pico-8 play session: mixed d-pad (fixed 12-tick cycle), after a click and taps of 🅾, ❎, 🅾+❎, 🅾 in the second before t = 0

[t = 1 s] mixed d-pad (1.2s cycle ×~1): → ← ↑ ↓ + 🅾/❎ taps, ~1s
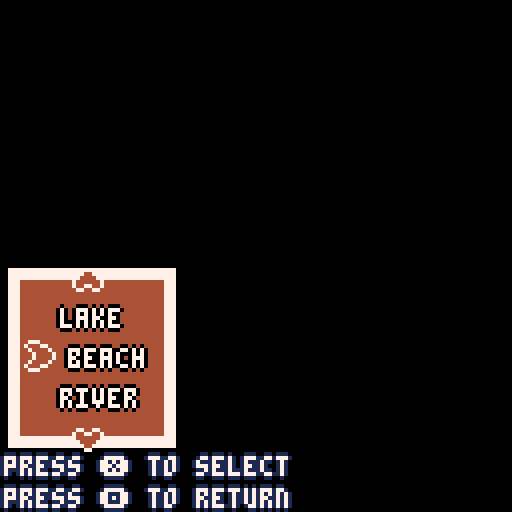
[t = 6 s] mixed d-pad (1.2s cycle ×~5): → ← ↑ ↓ + 🅾/❎ taps, ~6s
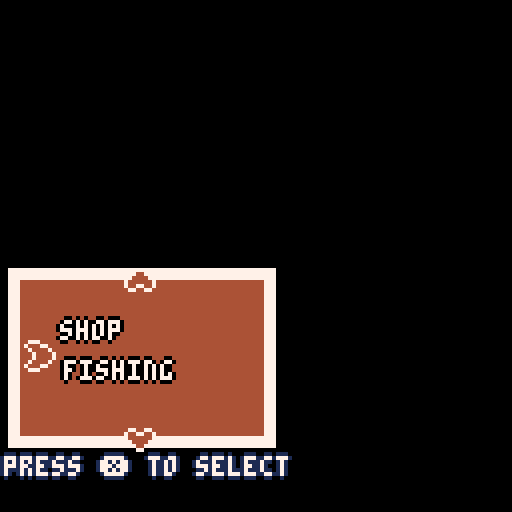
[t = 8 s] mixed d-pad (1.2s cycle ×~6): → ← ↑ ↓ + 🅾/❎ taps, ~8s
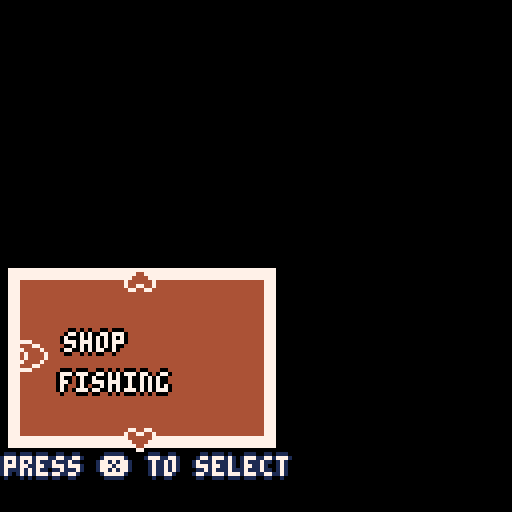

pico-8 cartridge
version 39
__lua__
-- catfishing
-- authors in credits
function get_active_menu()for e in all(menus)do
if(e.enable)return e
end end function get_menu(n)for e in all(menus)do
if(e.name==n)return e
end end function swap_menu_context(e)get_active_menu().enable=false
if(e==nil)return
get_menu(e).enable=true end function longest_menu_str(n)local e=0for t in all(n)do e=max(e,#t.text)end return e end function load_area(e)get_active_menu().enable=false loaded_area=e if e>0then FishingArea.reset(global_data_table.areas[loaded_area])if e==1then reload(0,0,8192)else load_stored_gfx(map_table[loaded_area-1])end elseif e==0then load_stored_gfx(shop_sprite_sheet)else reload(0,0,8192)end end function load_area_state(n,e)
if(e<1)reload(0,0,8192)
if e==-3then reset()else swap_menu_context(n)
if(loaded_area>0)FishingArea.reset(global_data_table.areas[loaded_area])
loaded_area=e end end function parse_menu_content(n)if type(n)=="string"then return _ENV[n]()else local t={}for e in all(n)do add(t,{text=e.text,color=e.color or{7,0},callback=_ENV[e.callback],args=e.args})end return t end end function sell_all_fish()
if(#fish_inventory>0)sfx(6)
for e in all(fish_inventory)do local n,t,i=unpack(e)cash+=flr((n*global_data_table.sell_weights.per_weight_unit+t*global_data_table.sell_weights.per_size_unit)*i)del(fish_inventory,e)end end function switch_rods_menu()local e={}for t,n in pairs(rod_inventory)do add(e,{text=n.name.." (p "..n.power..")",color={7,0},callback=select_rod,args={t}})end return e end function display_rod_selection_icon(e)local n=BorderRect:new(Vec:new(4,44),Vec:new(18,18),7,current_rod==rod_inventory[e]and 15or 0,2)BorderRect.draw(n)spr(rod_inventory[e].spriteID,7,46,2,2)end function select_rod(e)current_rod=rod_inventory[e]end function enable_rod_shop()show_rod_shop=true end function save_and_quit()save()load_area_state("title",-3)end function save()local e=24064e=save_byte2(e,cash)e=save_byte(e,encode_rod_inventory())for n,t in pairs(rod_inventory)do if t.name==current_rod.name then e=save_byte(e,n)break end end local t=Inventory.get_data(fishpedia)e=save_byte(e,#t)for n in all(t)do e=save_byte(e,n.id)e=save_byte2(e,round_to(n.data.weight*100))e=save_byte2(e,round_to(n.data.size*100))end end function load()local e=24064local t,n=0,{}t=%e e+=2n=decode_rod_inventory(@e)e+=1local t=@e e+=1local i=@e e+=1for n=1,i do local n=@e e+=1local t=%e e+=2local i=%e e+=2local e=Inventory.get_entry(fishpedia,n)e.data={description=e.data.description,weight=t/100,size=i/100,units=e.data.units,rarity=e.data.rarity}e.is_hidden=false end for e in all(n)do add(rod_inventory,e)end select_rod(t)Menu.update_content(get_menu"switch_rods",switch_rods_menu())load_area_state("main",-1)end global_data_str="palettes={transparent_color_id=0,menu={4,7,7,3}},credit_offsets={30,45,70,95,120,145,170,195,220,250,270,295,315},menu_data={{name=title,position={34,70},content={{text=new game,callback=load_area_state,args={main,-1}},{text=load game,callback=load},{text=credits,callback=load_area,args={-4}}}},{name=main,position={5,70},content={{text=shop,callback=load_area,args={0}},{text=fishing,callback=swap_menu_context,args={location}},{text=fishapedia,callback=load_area,args={-2}},{text=save menu,callback=swap_menu_context,args={saving menu}}}},{name=location,prev=main,position={5,70},content={{text=beach,callback=load_area,args={1}},{text=river,callback=load_area,args={2}},{text=lake,callback=load_area,args={3}}}},{name=saving menu,prev=main,position={5,70},content={{text=save,callback=save},{text=save and quit,callback=save_and_quit},{text=quit without saving,callback=load_area_state,args={title,-3}}}},{name=switch_rods,prev=fishing,position={5,70},content=switch_rods_menu,hint=display_rod_selection_icon},{name=shop,position={5,70},content={{text=sell all fish,callback=sell_all_fish},{text=buy rods,callback=enable_rod_shop}}},{name=fishing,position={5,70},content={{text=return to map,callback=load_area_state,args={main,-1}},{text=switch rods,callback=swap_menu_context,args={switch_rods}}}}},text={60,5,7,1},gauge_data={position={10,10},size={102,5},settings={4,7,2,3},req_tension_ticks=20,tension_timer=30},power_gauge_colors={8,9,10,11,3},biases={weight=8,size=3},sell_weights={per_weight_unit=3,per_size_unit=2},shopkeeper={sprite=238},animation_data={cat={data={{sprite=232},{sprite=234}},size=16,ticks_per_frame=5},menu_selector={data={{sprite=32,offset={0,0}},{sprite=32,offset={-1,0}},{sprite=32,offset={-2,0}},{sprite=32,offset={-3,0}},{sprite=32,offset={-2,0}},{sprite=32,offset={-1,0}}},ticks_per_frame=3},up_arrow={data={{sprite=33,offset={0,0}},{sprite=33,offset={0,-1}},{sprite=33,offset={0,-2}},{sprite=33,offset={0,-1}}},ticks_per_frame=3},down_arrow={data={{sprite=49,offset={0,0}},{sprite=49,offset={0,1}},{sprite=49,offset={0,2}},{sprite=49,offset={0,1}}},ticks_per_frame=3}},rods={{name=sticky the rod,power=0,description=a stick with a string on it. the most basic of basic fishing rods.,cost=10,spriteID=200},{name=good rod,power=3,description=a pretty good rod per the name. you've seen some kids with pocket-sized monsters use this thing before.,cost=50,spriteID=202},{name=fisherman classic,power=7,description=a classic rod chosen by professionals of the industry and your uncle joey.,cost=100,spriteID=204},{name=peerless pole,power=10,description=a legendary rod passed down by the most skilled of fishing artisans and fearless warriors.,cost=500,spriteID=206}},areas={{name=beach,position={60,55},music={},fishes={{gradient={8,9,10,11,11,11,10,9,8},successIDs={11},min_gauge_requirement=1,max_gauge_requirement=3,stats={goldfish,2,2.7,12.5,1},units={cm,g},description=made with real cheese. not actual cheese; it's a fake cheese brand that's called real cheese. the more you know!},{gradient={8,9,10,11,10,9,8},successIDs={11},min_gauge_requirement=6,max_gauge_requirement=inf,stats={yellowfin tuna,4,32,2.25,4},units={m,kg},description=named such because it's got yellow fins. people like to eat it but not as much as albacore for-tuna-tely.},{gradient={8,9,10,10,10,10,11,11,10,9,8},successIDs={11},min_gauge_requirement=3,max_gauge_requirement=6,stats={pufferfish,6,0.08,60,3},units={cm,kg},description=in a pinch it'll inflate and get prickly; makes it great for particularly vindictive matches of any inflatable variety of sportsball.},{gradient={8,9,10,11,11,11,11,11,10,9,8},successIDs={11},min_gauge_requirement=2,max_gauge_requirement=4,stats={triggerfish,8,0.04,71,2},units={cm,kg},description=it's got a gun watch out! fortunately fish do not have thumbs and thus are forced to always practice trigger discipline. don't drop this guy though.},{gradient={8,9,10,11,11,10,11,11,10,9,8},successIDs={11},min_gauge_requirement=2,max_gauge_requirement=4,stats={ocean sunfish,66,2.2,1,2},units={m,kg},description=named after the sun which is a deadly laser. large and in charge just like the actual sun of our solar system.},{gradient={8,9,10,11,11,10,11,11,10,9,8},successIDs={11},min_gauge_requirement=4,max_gauge_requirement=8,stats={clownfish,72,0.007,15,3},units={cm,kg},description=the practical aquatic jokester. two whole animated feature films got made about this guy! maybe not this guy in particular.},{gradient={8,9,10,11,11,10,11,11,10,9,8},successIDs={11},min_gauge_requirement=2,max_gauge_requirement=4,stats={bonefish,74,2.7,12.5,1},units={cm,g},description=it's got a bone to pick with you. you've also got a bone to pick with it for getting hooked on your line.},{gradient={8,9,10,11,11,10,11,11,10,9,8},successIDs={11},min_gauge_requirement=2,max_gauge_requirement=4,stats={angelfish,96,0.015,25,2},units={cm,kg},description=not biblically accurate because it's just a normal fish. makes a mean angel food cake though.},{gradient={8,9,10,11,11,10,11,11,10,9,8},successIDs={11},min_gauge_requirement=3,max_gauge_requirement=6,stats={angle fish,98,0.015,25,3},units={cm,kg},description=a particularly obtuse-looking fish. ask them about trigonometry and the unit circle; they got pretty good grades in high school pre-calc.},{gradient={8,9,10,11,11,10,11,11,10,9,8},successIDs={11},min_gauge_requirement=5,max_gauge_requirement=8,stats={archangelfish,100,0.015,25,4},units={cm,kg},description=pretty biblically accurate for a fish. be not afraid my child. will or will not pass judgment on how well you fish.},{gradient={8,9,11,11,11,11,11,11,11,9,8},successIDs={11},min_gauge_requirement=1,max_gauge_requirement=5,stats={plastic fish,104,2.7,12.5,1},units={cm,g},description=an assembled pvc scale model of a fish. the dominant contributor of microplastics in this body of water. maybe don't eat any of your catches.},{gradient={8,9,11,11,11,11,11,11,11,9,8},successIDs={11},min_gauge_requirement=13,max_gauge_requirement=15,stats={cat...fish,234,0.07,25,5},units={cm,g},disabled=true,description=not to be confused with an actual catfish; it's one of your own kind. what's this guy even doing? deep sea bare hands fishing? maybe that'll be you some other time.},{gradient={8,9,11,11,11,11,11,11,11,9,8},successIDs={11},min_gauge_requirement=1,max_gauge_requirement=3,stats={anchovy,108,1.02,20,1},units={cm,g},description=usually comes in tins but this one's hot-n-ready. reeled in 30 minutes or less or else your catch is free.},{gradient={8,9,11,11,11,11,11,11,11,9,8},successIDs={11},min_gauge_requirement=6,max_gauge_requirement=8,stats={squid,110,2.76,30,3},units={cm,g},description=can also turn into a kid in a not-so-distant future. either that or they become a very grumpy neighbor.},{gradient={8,9,11,11,11,11,11,11,11,9,8},successIDs={11},min_gauge_requirement=1,max_gauge_requirement=inf,stats={trashcan,230,0.02,68,1},units={cm,g},disabled=true,description=i've heard one cat's trash is another cat's treasure but this is ridiculous. at least it's not in the water anymore! do your part for the environment kids.}}},{name=river,position={46,60},music={},fishes={{gradient={8,9,10,11,11,11,10,9,8},successIDs={11},min_gauge_requirement=1,max_gauge_requirement=3,stats={carp,10,0.12,122,1},units={cm,kg},description=oh carp? one of the pillars of fishing. major contributor to cuisine and societies at large. that and it's skilled at carpentry.},{gradient={8,9,10,11,11,11,10,9,8},successIDs={11},min_gauge_requirement=2,max_gauge_requirement=4,stats={salmon,12,14.6,1.5,2},units={m,kg},description=not to be confused with salmonella; this guy won't kill you if you eat it cooked or raw! particularly violent around squids for some reason.},{gradient={8,9,10,11,11,10,11,11,10,9,8},successIDs={11},min_gauge_requirement=11,max_gauge_requirement=13,stats={rainbow trout,38,0.013,110,5},units={cm,kg},description=typically bright and reflective colors like this are meant to ward off predators but since you're a cat the shiny lights are purr-dy.},{gradient={8,9,10,11,11,10,11,11,10,9,8},successIDs={11},min_gauge_requirement=2,max_gauge_requirement=4,stats={smallmouth bass,40,0.02,45,2},units={cm,kg},description=always left in the shadow of the superior largemouth bass. this one's part of a small rock outfit! they do not play the bass contrary to what you may think.},{gradient={8,9,10,11,11,10,11,11,10,9,8},successIDs={11},min_gauge_requirement=2,max_gauge_requirement=4,stats={bluegill,44,0.04,25,2},units={cm,kg},description=more green than anything else. its gills aren't even blue dude. that's kinda lame.},{gradient={8,9,10,11,11,10,11,11,10,9,8},successIDs={11},min_gauge_requirement=2,max_gauge_requirement=4,stats={yellow pike,46,0.046,80,2},units={cm,kg},description=ride this thing around your local college campus. also known as the walleye which has no relation to the movie you're thinking of.},{gradient={8,9,10,11,11,10,11,11,10,9,8},successIDs={11},min_gauge_requirement=2,max_gauge_requirement=4,stats={alligator gar,64,9.8,1.8,2},units={m,kg},description=won't ever need dentures because this guy's got some gnarly chompers. god forbid it bites you. don't let it bite you.},{gradient={8,9,10,11,11,10,11,11,10,9,8},successIDs={11},min_gauge_requirement=2,max_gauge_requirement=4,stats={bonefish,74,2.7,12.5,1},units={cm,g},description=it's got a bone to pick with you. you've also got a bone to pick with it for getting hooked on your line.},{gradient={8,9,10,11,11,10,11,11,10,9,8},successIDs={11},min_gauge_requirement=5,max_gauge_requirement=8,stats={arowana,102,2.18,1.2,3},units={m,kg},description=valuable and highly coveted in some regions. its name only really makes it sound like a brand of bottled water or something.},{gradient={8,9,11,11,11,11,11,11,11,9,8},successIDs={11},min_gauge_requirement=8,max_gauge_requirement=14,stats={catfish,106,0.03,72,4},units={cm,kg},description=the owner of a particularly intricate and very funny set of facial hair. not to be confused with a fish that is actually a cat or something.},{gradient={8,9,11,11,11,11,11,11,11,9,8},successIDs={11},min_gauge_requirement=1,max_gauge_requirement=inf,stats={trashcan,230,0.02,68,1},units={cm,g},disabled=true,description=i've heard one cat's trash is another cat's treasure but this is ridiculous. at least it's not in the water anymore! do your part for the environment kids.}}},{name=lake,position={54,64},music={},fishes={{gradient={8,9,10,11,11,11,10,9,8},successIDs={11},min_gauge_requirement=1,max_gauge_requirement=3,stats={carp,10,0.12,122,1},units={cm,kg},description=oh carp? one of the pillars of fishing. major contributor to cuisine and societies at large. that and it's skilled at carpentry.},{gradient={8,9,10,11,11,10,11,11,10,9,8},successIDs={11},min_gauge_requirement=2,max_gauge_requirement=4,stats={largemouth bass,14,0.01,45,2},units={cm,kg},description=talks a big game but is actually quite timid. it and most of its genetic relatives are hated by most anthropomorphic animal island dwellers.},{gradient={8,9,10,11,11,10,11,11,10,9,8},successIDs={11},min_gauge_requirement=11,max_gauge_requirement=13,stats={rainbow trout,38,0.013,110,5},units={cm,kg},description=typically bright and reflective colors like this are meant to ward off predators but since you're a cat the shiny lights are purr-dy.},{gradient={8,9,10,11,11,10,11,11,10,9,8},successIDs={11},min_gauge_requirement=2,max_gauge_requirement=4,stats={crappie,42,0.02,38,2},units={cm,kg},description=also known as the calico bass so whoever gave it this particular name was probably having a really bad day.},{gradient={8,9,10,11,11,10,11,11,10,9,8},successIDs={11},min_gauge_requirement=2,max_gauge_requirement=4,stats={sturgeon,68,30.7,4.8,2},units={m,kg},description=went to medical school and was making six figures as part of an experienced surgical team. until you showed up that is.},{gradient={8,9,10,11,11,10,11,11,10,9,8},successIDs={11},min_gauge_requirement=4,max_gauge_requirement=10,stats={koi,70,0.076,60,4},units={cm,kg},description=this guy'll apparently turn into a dragon if it does a sick enough jump up a river per japanese legend. unfortunately that won't happen now.},{gradient={8,9,10,11,11,10,11,11,10,9,8},successIDs={11},min_gauge_requirement=2,max_gauge_requirement=4,stats={bonefish,74,2.7,12.5,1},units={cm,g},description=it's got a bone to pick with you. you've also got a bone to pick with it for getting hooked on your line.},{gradient={8,9,10,11,11,10,11,11,10,9,8},successIDs={11},min_gauge_requirement=2,max_gauge_requirement=4,stats={killifish,76,3,7.6,2},units={cm,g},description=killer fish. killer fish from san diego. doesn't know what they are but they taste really good.},{gradient={8,9,10,11,11,10,11,11,10,9,8},successIDs={11},min_gauge_requirement=1,max_gauge_requirement=3,stats={pond smelt,78,1.9,11,2},units={cm,g},description=they who smelt it dealt it. or in this case caught it. because you caught it. pee-ew.},{gradient={8,9,11,11,11,11,11,11,11,9,8},successIDs={11},min_gauge_requirement=8,max_gauge_requirement=14,stats={catfish,106,0.03,72,4},units={cm,kg},description=the owner of a particularly intricate and very funny set of facial hair. not to be confused with a fish that is actually a cat or something.},{gradient={8,9,11,11,11,11,11,11,11,9,8},successIDs={11},min_gauge_requirement=1,max_gauge_requirement=inf,stats={trashcan,230,0.02,68,1},units={cm,g},disabled=true,description=i've heard one cat's trash is another cat's treasure but this is ridiculous. at least it's not in the water anymore! do your part for the environment kids.}}}}"function reset()global_data_table=unpack_table(global_data_str)shop_sprite_sheet="641264126412641264126412641264126412644744126412641264123417241225441264126412147264826412641264122415341264126412541714122417341264121415441264123417241215174412641264127412341524126412641264126412641264126412441724123417241264126412641234172412151744126412641234153412641224153412641264126412641264126412341734124417141264826412341724121517441264126412748264126412641264826412641224c5126412641264124417141215174412641264127412641264126412641264126412641264122415a1151214154412441514126452172215174412641264127412441514126412641224153412641264126412141524151412241521191139311512441514126412641244171412151744123415241264127412641264126412641264123415241264126412241521692115126412641264121415241714121517441264126412741264126412648264126412648224152119113931158264126412441714121517448264127412641264126412641264126412641264122415a1151264126412641244161412151715341264126412741264126412641264126412641264123415241224c51234152412641264122416141614122544122415341264127412343f122f141f243f143f1264122415341264126412641274126412641264126412341624121517441264126412741224ff4f4415141264126412441514126412741264126412641224153412641215174412641264127412144f201f101f102f102f202f126482641264126412741264126412641264126412151744126412441514127412341f103f101f101f101f101f101f102f6412641264126412641234153412641264126482641215174412641264127412243f102f301f101f101f202f12641264126482641274126412641214164412641264121517441264827412142f203f101f102f102f104f6412441514126412641264121472641264123634124415141264121517441264126412741224ff3f126412641264121415241514126412741264126412141620241264126412151744126412241534122415441224ff1f141f1264126412641264126412741264126412342014181418441264121517153412641264127412341f24121f141f34122f141f241264126412641254206412541514126412641244201814184412641225441264126412147264126482641264176412143120122415341274124415141264124416201654126412151744126412641274126412641264126412541712173436312021141514152412741264126412341615161016154412641215174412641264127412641264124415141264125417122524466185648264123416554412641215175264126412741264126412641264124417141215174412dd127412641264124455441264121517441264126412541514126412341524126412641244171412151744126412641214fdad557d18cd509d641264121415441264126412441714121517441264126412149d57bd557d17bd704d183d64126412641264126412441714121517441264126412148d175d17ad55dd572d504d382d6412648264126412441714121517441264126412145d26177d173d186d35bd375d774d382d6412641264126412641234172412151724151412641214154412144d169d173d38dd164d179d1057103d372d6412141524151412641264126412341724121517441264126412145d164d18172d173d37cd163d27bd504d372d6412641264126412641234172412151752648214fd173d17ed2617fd8d173d648264126412641234172412151744126412641214fd1d17fdfdfd2df0f0f0f0f0f0f0f0"map_table={"fcfcfcfcfc8c139c33ac33fc1c33fcfcfcfcfc7c337c538c536c137c43fcfc3c102c102c10fcfccc336c737c635c136c53fcfc4c201c20fcfccc534c935c635c335c538c6afcfc7c102c102c106cf121535f732f142f834f333f736caabc101c101c10fc5c201c207cf14f146f935f832f531f835ccabc101c10fcfc3ce12f148fb32fb31f533f634ceafc4c101c101c10fc7cd1ef736f834f144f733cfa1afc4c101c10fc8c4114817f234f932f141f938f833cfa1afcfcfc2124917f23192fb31fc35fa32cfa3afcfcec1124a11c3f26209f147fa32fe32cfa3afc7c102c102c10fce12c46105f143f146fc34fb32cfa3afc8c201c20fc1cf12c469f145fe37f732cfa3afcfcecf1112c191cff7f246f144f932cfa3afcfcecc11c512cff3f202f247fd32cfa3afcfcecd11c412c5f25af50245ff33cfa1adc101c101c10fcccd11c412cff142f50df833cfa1aec101c10fcdcc11c512caf148f50bf934ceafcfcfc1cb11c513c1f84af151015afc35ccafcfc5c101c101c107cf1113c2489247f553ff3336caafcfc7c101c108c611c714c14c9144f757fe38c6afcfcfc5c711c416c14c9142fa53f146fa3fcfcfcfc4c711c316c1f3489342fa58fc3fcfcfcfc4c611c414c3fe43f857fe3fcfcfcfc4c611c313c5fe4ff2ff38c102c102c10fcfcfc4c511c412c1f143ff414dff3339c201c20fcfcfc5c913c4ff4349ff363fcfcfcfc3c13813c3ff4745f14ff74fcfc1c13fcfc1c13812c2f641f541fc4ff5f74fcfc1c13bc13fc4c13713c445f345f445f24af148f74fcfc33ac13fc3c23712caf347f34ff7f142f74fcfc339c33fc1c33711caf343f145f342f14ff6f74f0f0f0f0f0f0f0f0","f18117f1d1178117f1f1f1f1b1179117f11117a117c11b611bf1f1e13c311cf1311b5117711b7117111b611bc11b611b11171113211bf1f1b13c313cf117213bc11b912b2113211b21171b6117111b2113213b2113112bf1313c313cf1f1a1133b611b2113113b13111b1113213b2113113b13111b3113312b2113114b11332bf1112c313c311cf1f191232b1123311b1123112b232b23114b11234b232b1123213b11334b333bf1f1f1f161333b23212b11233b232b23115b332b233b435b432b334bf1f1f1f141171b332b433b11233b134b234b432b234b334b532b235bf1f1f1f1511b431b131b233b332b234b234b736b332b936bf1f1f1f1412b632b231b735b332b738bf34bf1f1f1f1411b732b231b637b233b736be36bf1f1f1f141734b837b232b738bc37bf1f1f1f141635b838ba39ba38bf1f1f1f141536b63ab93bbb36bf1f1f1f141537b63ab63bbb38bf1f1f1f141637b638b93ab939bf1f1f1f14143ab33cb63cb73abf1f1f1f14123cb23eb33fb1b639b211c312c311cf1f1f171439b43fb142f243f244f83ab313c213cf1f1f18133bb13fb2b147f246f241f24bbf1f1f1f141fb8b246f244f14df248f34f1f1f1f1411ffb4f241f242f1bff1f1bbf1b4f34f1f1f1f1411f14ab2f242f1b4f241f1b4f142f1baf1b143f1b5f1b3f143ff131f292911c811c311f243f246f242f2b9f1b8f258f3b6f143f1b2ff131221410f45412912c412c111c216f243f141f1b1f1bbf1b1f241f143f1b4f147f1b2f149f1b1ff131121412f4641012a14c412c4f253f1b2f4b3f147f1b1f443f1b6f2b4f1b8f2b4ff1311214f2a2f1411f141f1b3f1b1f2b2f2b3f144f255f347f1b1f2b9f1b2f141f1b5ff13112141211121410f45412f1312f1b5f4b1f1b7f141f256f343f143f2b9f3b6f142ff1311214122112f454101412f1214f141baf142b8f5c349f147f2b3f156ff13112141221f2a2f111145f1b2f147f1b5f5c411c24df7c9ff1211c1214121c11121412f4641012f15fcc1f5ca1ac2f4c618c1ff1313c211214221410f45412e12f3cb13cf1813cf1311cf18112141211f292d1f0f0f0f0f0f0f0f0"}fish_inventory={}current_rod=global_data_table.rods[1]rod_inventory={current_rod}compendium_rect=BorderRect:new(Vec:new(8,8),Vec:new(111,111),7,5,3)compendium_sprite_rect=BorderRect:new(compendium_rect.position+Vec:new(5,5),Vec:new(24,24),7,0,2)opened_fish_page=nil menus={}for e in all(global_data_table.menu_data)do add(menus,Menu:new(e.name,e.prev,Vec:new(e.position),parse_menu_content(e.content),_ENV[e.hint],unpack(global_data_table.palettes.menu)))end fishing_areas={}for e in all(global_data_table.areas)do add(fishing_areas,FishingArea:new(e))end show_fish_details,fish_detail_flag=false show_rod_shop,show_rod_details,rod_detail_flag=false fishpedia=Inventory:new(34,36,Vec:new(5,5),30,{Vec:new(8,8),Vec:new(111,111),7,5,3})local n,t={},0for i in all(global_data_table.areas)do for e in all(i.fishes)do if not table_contains(n,e.stats[1])then Inventory.add_entry(fishpedia,t,e.stats[2],e.stats[1],{description=e.description,units=e.units,rarity=e.stats[5]},true,e.disabled and false or true)add(n,e.stats[1])t+=1end end end cat=Animator:new(global_data_table.animation_data.cat,true)shopkeeper=global_data_table.shopkeeper rod_shop=Inventory:new(34,36,Vec:new(2,2),4,{Vec:new(75,11),Vec:new(45,45),5,4,3},Vec:new(60,-4))for n,e in pairs(global_data_table.rods)do Inventory.add_entry(rod_shop,n-1,e.spriteID,e.cost,{},false)end Inventory.get_entry(rod_shop,0).is_disabled=true credit_y_offsets={}for e in all(global_data_table.credit_offsets)do add(credit_y_offsets,e)end boid_array={}for e=1,15do add(boid_array,Boid:new(Inventory.get_random_sprite(fishpedia),rnd(127),rnd(127)))end cash=100loaded_area=-3get_menu"title".enable=true end BorderRect={}function BorderRect:new(e,n,t,i,f)obj={position=e,size=e+n,border=t,base=i,thickness=f}setmetatable(obj,self)self.__index=self return obj end function BorderRect:draw()rectfill(self.position.x-self.thickness,self.position.y-self.thickness,self.size.x+self.thickness,self.size.y+self.thickness,self.border)rectfill(self.position.x,self.position.y,self.size.x,self.size.y,self.base)end function BorderRect:resize(e,n)
if(self.position~=e)self.position=e
if(self.size~=n+e)self.size=n+e
end function BorderRect:reposition(e)
if(self.position==e)return
local n=self.size-self.position self.position=e self.size=self.position+n end GradientSlider={}function GradientSlider:new(n,e,t,i,f,a,c)obj={position=n,size=e,colors=t,handle=i,outline=f,thickness=a,speed=c,handle_size=Vec:new(3,e.y+4),pos=0,dir=1}setmetatable(obj,self)self.__index=self return obj end function GradientSlider:draw()local e=self.position+self.size rectfill(self.position.x-self.thickness,self.position.y-self.thickness,e.x+self.thickness,e.y+self.thickness,self.outline)for t=0,self.size.y do for e=0,self.size.x do local n=Vec:new(e,t)+self.position pset(n.x,n.y,self.colors[GradientSlider.get_stage(self,e)])end end local e=self.position+Vec:new(self.pos,-2)local n=e+self.handle_size rectfill(e.x-self.thickness,e.y-self.thickness,n.x+self.thickness,n.y+self.thickness,self.outline)rectfill(e.x,e.y,n.x,n.y,self.handle)end function GradientSlider:update()self.pos=mid(self.pos+self.speed,0,self.size.x)end function GradientSlider:reduce()self.pos=mid(self.pos-self.speed,0,self.size.x)end function GradientSlider:get_stage(e)local n=e or self.pos local e=flr(n/self.size.x*100)local n=self.size.x\#self.colors return mid(e\n+1,1,#self.colors)end function GradientSlider:reset()self.pos=0self.dir=1end Fish={}function Fish:new(t,o,r,i,f,a,e,s,d)local n=a.."★"local u=longest_string{"name: "..t.." "..n,"weight: "..i..e[2],"size: "..f..e[1],"press ❎ to close"}*5-5local c=Vec:new(u,40)local n=global_data_table.gauge_data obj={name=t,sprite=r,lb=i,size=f,rarity=a,units=e,description=o,success_stage_ids=d,tension_slider=GradientSlider:new(Vec:new(n.position),Vec:new(n.size),s,unpack(n.settings)),description_box=BorderRect:new(Vec:new((128-c.x-6)\2,80),c,7,1,3),ticks=0,timer=global_data_table.gauge_data.tension_timer}setmetatable(obj,self)self.__index=self return obj end function Fish:update()
if(self.ticks>=global_data_table.gauge_data.req_tension_ticks)return
if Fish.catch(self)then self.ticks+=1self.timer=min(self.timer+1,global_data_table.gauge_data.tension_timer)else self.timer=max(self.timer-1,0)end GradientSlider.update(self.tension_slider)end function Fish:draw_tension()local n=self.tension_slider.thickness local e=self.tension_slider.position-Vec:new(n,0)local i=self.tension_slider.size local t=e.y+i.y+n+1line(e.x,t,e.x+self.ticks/global_data_table.gauge_data.req_tension_ticks*i.x+n,t,11)line(e.x,t+1,e.x+self.timer/global_data_table.gauge_data.tension_timer*i.x+n,t+1,8)GradientSlider.draw(self.tension_slider)end function Fish:draw_details()line(62,0,62,48,7)draw_sprite_rotated(self.sprite,Vec:new(55,48),16,90)BorderRect.draw(self.description_box)local e=self.rarity.."★"print_with_outline("name: "..self.name.." "..e.."\n\nrweight: "..self.lb..self.units[2].."\nsize: "..self.size..self.units[1].."\n\npress ❎ to close",self.description_box.position.x+5,self.description_box.position.y+4,7,0)end function Fish:catch()return table_contains(self.success_stage_ids,self.tension_slider.colors[GradientSlider.get_stage(self.tension_slider)])end FishingArea={}function FishingArea:new(n)local e=#"the fish got away"*5-5obj={area_data=n,power_gauge=GradientSlider:new(Vec:new(global_data_table.gauge_data.position),Vec:new(global_data_table.gauge_data.size),global_data_table.power_gauge_colors,unpack(global_data_table.gauge_data.settings)),lost_box=BorderRect:new(Vec:new((128-e-6)\2,48),Vec:new(e,24),7,1,3),state="none",fish=nil}setmetatable(obj,self)self.__index=self return obj end function FishingArea:draw()if self.state=="casting"then GradientSlider.draw(self.power_gauge)elseif self.state=="fishing"then Fish.draw_tension(self.fish)elseif self.state=="detail"then Fish.draw_details(self.fish)elseif self.state=="lost"then FishingArea.draw_lost(self)end end function FishingArea:draw_lost()BorderRect.draw(self.lost_box)print_with_outline("the fish got away\n\npress ❎ to close",self.lost_box.position.x+5,self.lost_box.position.y+6,7,0)end function FishingArea:update()if not self.flag then self.flag=true self.started=false return end if btnp(❎)and self.state~="casting"then if self.state=="none"then self.started=true self.state="casting"sfx(49)elseif self.state=="lost"then FishingArea.reset(self)elseif self.state=="detail"then add(fish_inventory,{self.fish.lb,self.fish.size,self.fish.rarity})local e=Inventory.get_entry(fishpedia,self.fish.name)e.data={description=self.fish.description,weight=max(e.data.weight,self.fish.lb),size=max(e.data.size,self.fish.size),units=self.fish.units,rarity=max(e.data.rarity,self.fish.rarity)}e.is_hidden=false FishingArea.reset(self)end end if btn(❎)then if self.state=="casting"and self.started then GradientSlider.update(self.power_gauge)elseif self.state=="fishing"then sfx(62)self.started=true Fish.update(self.fish)if self.fish.timer<=0then self.state="lost"end end else if self.state=="fishing"and self.started then GradientSlider.reduce(self.fish.tension_slider)elseif self.state=="casting"then sfx(61)self.state="fishing"self.started=false self.fish=generate_fish(self.area_data,GradientSlider.get_stage(self.power_gauge))
if(self.fish==nil)self.state="lost"
if self.fish then if self.fish.rarity<=2then music(0)elseif self.fish.rarity==3then music(8)elseif self.fish.rarity>3then music(19)end end GradientSlider.reset(self.power_gauge)end end if self.state=="fishing"and self.fish.ticks>=global_data_table.gauge_data.req_tension_ticks then if self.fish then music(-1) if self.fish.rarity<=2then sfx(33)elseif self.fish.rarity==3then sfx(29)elseif self.fish.rarity>3then music(27)end end self.state="detail"GradientSlider.reset(self.fish.tension_slider)end end function FishingArea:reset()self.started=false self.fish=nil self.state="none"self.flag=false music(-1)sfx(-1)end function generate_fish(i,e)local n={}local t=e+current_rod.power for e in all(i.fishes)do if t>=e.min_gauge_requirement and t<e.max_gauge_requirement then add(n,e)end end
if(#n==0)return nil
local e=n[flr(rnd(#n))+1]local i,f,n,t,a=unpack(e.stats)t,n=generate_weight_size_with_bias(n,t)return Fish:new(i,e.description,f,n,t,a,e.units,e.gradient,e.successIDs)end function generate_weight_size_with_bias(i,n)local e=global_data_table.biases.size local t=round_to(mid(n+rnd(e)-e/2,.1,n+e),2)local e=round_to(i*t*.3*global_data_table.biases.weight,2)return t,e end Vec={}function Vec:new(e,t)local n=nil if type(e)=="table"then n={x=e[1],y=e[2]}else n={x=e,y=t}end setmetatable(n,self)self.__index=self self.__add=function(e,n)return Vec:new(e.x+n.x,e.y+n.y)end self.__sub=function(e,n)return Vec:new(e.x-n.x,e.y-n.y)end self.__mul=function(e,n)return Vec:new(e.x*n,e.y*n)end self.__div=function(e,n)return Vec:new(e.x/n,e.y/n)end self.__eq=function(e,n)return e.x==n.x and e.y==n.y end self.__tostring=function(e)return"("..e.x..", "..e.y..")"end self.__concat=function(e,n)return type(e)=="table"and Vec.__tostring(e)..n or e..Vec.__tostring(n)end return n end function Vec:unpack()return self.x,self.y end function Vec:clamp(e,n)self.x,self.y=mid(self.x,e,n),mid(self.y,e,n)end function Vec:magnitude()return sqrt(self.x^2+self.y^2)end function Vec:normalize()local e=Vec.magnitude(self)return Vec:new(self.x/e,self.y/e)end function Vec:heading()local e=self.y/self.x return sin(e)/cos(e)end function Vec:limit(e)return Vec:new(min(self.x,e),min(self.y,e))end function distance(e,n)return sqrt((e.x-n.x)^2+(e.y-n.y)^2)end function normalize(e)return type(e)=="table"and Vec:new(normalize(e.x),normalize(e.y))or flr(mid(e,-1,1))end function lerp(e,n,t)return e+(n-e)*t end Menu={}function Menu:new(i,f,e,n,a,c,o,r,t)obj={name=i,prev=f,position=e,selector=Animator:new(global_data_table.animation_data.menu_selector,true),up_arrow=Animator:new(global_data_table.animation_data.up_arrow,true),down_arrow=Animator:new(global_data_table.animation_data.down_arrow,true),content=n,content_draw=a,rect=BorderRect:new(e,Vec:new(min(10+5*longest_menu_str(n),128-e.x-t*2),38),o,c,t),text=r,pos=1,enable=false,ticks=5,max_ticks=5,dir=0}setmetatable(obj,self)self.__index=self return obj end function Menu:draw()
if(not self.enable)return
local e,n=self.pos-1,self.pos+1
if(e<1)e=#self.content
if(n>#self.content)n=1
if(self.content_draw)self.content_draw(self.pos,self.position,self.content[self.pos].color)
BorderRect.draw(self.rect)Animator.draw(self.selector,Vec.unpack(self.position+Vec:new(2,15)))local t=(self.rect.size.x+self.rect.position.x)\2-self.up_arrow.sprite_size\2Animator.draw(self.up_arrow,t,self.position.y-self.rect.thickness)Animator.draw(self.down_arrow,t,self.rect.size.y-self.rect.thickness)local i=self.position.x+10local t={self.dir,self.ticks/self.max_ticks,self.position}if self.ticks<self.max_ticks then if self.dir>0then print_with_outline(self.content[e].text,combine_and_unpack(menu_scroll(12,10,7,unpack(t)),self.content[e].color))elseif self.dir<0then print_with_outline(self.content[n].text,combine_and_unpack(menu_scroll(12,10,27,unpack(t)),self.content[n].color))end else print_with_outline(self.content[e].text,i,self.position.y+7,unpack(self.content[e].color))print_with_outline(self.content[n].text,i,self.position.y+27,unpack(self.content[n].color))end print_with_outline(self.content[self.pos].text,combine_and_unpack(menu_scroll(10,12,17,unpack(t)),self.content[self.pos].color))end function Menu:update()
if(not self.enable)return
Animator.update(self.selector)Animator.update(self.up_arrow)Animator.update(self.down_arrow)
if(self.ticks>=self.max_ticks)return
self.ticks+=1end function Menu:move()
if(not self.enable)return
if(self.ticks<self.max_ticks)return
local n,e=controls()
if(e==0)return
sfx(58)self.pos+=e self.dir=e
if(self.pos<1)self.pos=#self.content
if(self.pos>#self.content)self.pos=1
self.ticks=0end function Menu:invoke()
if(self==nil)return
local e=self.content[self.pos]
if(e.callback==nil)return
if e.args then e.callback(unpack(e.args))else e.callback()end sfx(59)end function Menu:update_content(e)self.content=e BorderRect.resize(self.rect,self.rect.position,Vec:new(5*longest_menu_str(e),38))end function menu_scroll(n,a,t,f,i,e)local c,o=t-10,t+10local r=lerp(e.x+n,e.x+a,i)local n=e.y+t if f<0then n=lerp(e.y+c,n,i)elseif f>0then n=lerp(e.y+o,n,i)end return{r,n}end Animator={}function Animator:new(e,n)obj={data=e.data,sprite_size=e.size or 8,spin_enable=e.rotation,theta=0,animation_frame=1,frame_duration=e.ticks_per_frame,tick=0,continuous=n}setmetatable(obj,self)self.__index=self return obj end function Animator:update()self.tick=(self.tick+1)%self.frame_duration self.theta=(self.theta+5)%360
if(self.tick~=0)return false
if Animator.finished(self)then
if(self.continuous)Animator.reset(self)
return true end self.animation_frame+=1return false end function Animator:finished()return self.animation_frame>=#self.data end function Animator:draw(t,i)local e,n=Vec:new(t,i),self.data[self.animation_frame]
if(n.offset)e+=Vec:new(n.offset)
if self.spin_enable then draw_sprite_rotated(n.sprite,e,self.sprite_size,self.theta)else spr(Animator.get_sprite(self),combine_and_unpack({Vec.unpack(e)},{self.sprite_size\8,self.sprite_size\8}))end end function Animator:get_sprite()return self.data[self.animation_frame].sprite end function Animator:reset()self.animation_frame=1end Inventory={}function Inventory:new(n,t,e,i,f,a)obj={selector_id=n,unknown_id=t,size=e,entry_amount=i,rect=BorderRect:new(unpack(f)),data={},spacing=4,pos=0,min_pos=0,max_pos=e.x*e.y,grid_size=e.x*e.y,offset=a or Vec:new(-4,-4),disabled_icon=198}setmetatable(obj,self)self.__index=self return obj end function Inventory:draw(e)BorderRect.draw(self.rect)for n=1,self.size.y do for t=1,self.size.x do local e=Vec:new(t*16+self.spacing*t,n*16+self.spacing*n)+self.offset local i=self.min_pos+(t-1)+(n-1)*self.size.x local n=self.data[i]if n==nil or n.is_hidden then n=self.unknown_id else n=n.sprite_id end rectfill(e.x-1,e.y-1,e.x+16,e.y+16,0)spr(n,e.x,e.y,2,2)if self.data[i]and self.data[i].is_disabled then spr(self.disabled_icon,e.x,e.y,2,2)end end end local e=self.pos-self.min_pos local n=e%self.size.x local t=e\self.size.x local e=Vec:new(n*16+self.spacing*n,t*16+self.spacing*t)+Vec:new(20,20)+self.offset spr(self.selector_id,e.x,e.y,2,2)end function Inventory:update()local e,n=controls()self.pos+=e self.pos+=n*self.size.x if self.pos>=self.entry_amount then self.pos-=self.entry_amount self.min_pos=0self.max_pos=self.grid_size elseif self.pos<0then self.pos+=self.entry_amount self.min_pos=self.entry_amount-self.grid_size self.max_pos=self.entry_amount else if self.pos>=self.max_pos then self.min_pos+=self.size.x self.max_pos+=self.size.x elseif self.pos<=self.min_pos then self.min_pos-=self.size.x self.max_pos-=self.size.x end self.max_pos=mid(self.max_pos,self.grid_size,self.entry_amount)self.min_pos=mid(self.min_pos,0,self.entry_amount-self.grid_size)end end function Inventory:add_entry(e,n,t,i,f,a)self.data[e]={is_hidden=f,is_disabled=false,is_pickable=a or false,sprite_id=n,name=t,data=i}end function Inventory:get_entry(e)if type(e)=="string"then for n=0,#self.data do
if(self.data[n].name==e)return self.data[n]
end else return self.data[e]end end function Inventory:get_data()local n={}for t=0,#self.data do local e=self.data[t]if e and not e.is_hidden then add(n,{id=t,data=e.data})end end return n end function Inventory:get_random_sprite()local e=self.data[flr(rnd(#self.data))]while not e.is_pickable do e=self.data[flr(rnd(#self.data))]end return e.sprite_id end function Inventory:check_if_disabled()return self.data[self.pos].is_disabled end function Inventory:check_if_hidden()local e=self.data[self.pos]return e==nil or e.is_hidden end Boid={}function Boid:new(n,t,i)local e=flr(rnd()*360)obj={sprite_id=n,position=Vec:new(t,i),velocity=Vec:new(cos(e),sin(e)),acceleration=Vec:new(0,0),r=2,max_speed=1,max_force=.03,desired_sep=15,neighbor_dist=30,tick=0,max_ticks=10}setmetatable(obj,self)self.__index=self return obj end function Boid:update()self.velocity=Vec.limit(self.velocity+self.acceleration,self.max_speed)self.position+=self.velocity self.acceleration*=0end function Boid:seek(n)local e=n-self.position local n=Vec.normalize(e)e*=self.max_speed return Vec.limit(e-self.velocity,self.max_force)end function Boid:draw()local e=lerp(self.position,self.position+Vec.limit(self.velocity+self.acceleration,self.max_speed),self.tick/self.max_ticks)spr(self.sprite_id,e.x,e.y,2,2)end function Boid:border()
if(self.position.x<0)self.position.x=127
if(self.position.y<0)self.position.y=127
if(self.position.x>127)self.position.x=0
if(self.position.y>127)self.position.y=0
end function Boid:flock(e)local n=Boid.separate(self,e)local t=Boid.align(self,e)local i=Boid.cohesion(self,e)n*=1.5self.acceleration+=n self.acceleration+=t self.acceleration+=i end function Boid:separate(n)local e=Vec:new(0,0)local t=0for f in all(n)do local i=distance(self.position,f.position)if i>0and i<self.desired_sep then local n=self.position-f.position n=Vec.normalize(n)n/=i e+=n t+=1end end if t>0then e/=t end if Vec.magnitude(e)>0then e=Vec.normalize(e)e*=self.max_speed e-=self.velocity e=Vec.limit(e,self.max_force)end return e end function Boid:align(i)local e=Vec:new(0,0)local n=0for t in all(i)do local i=distance(self.position,t.position)if i>0and i<self.neighbor_dist then e+=t.velocity n+=1end end if n>0then e/=n e=Vec.normalize(e)e*=self.max_speed return Vec.limit(e-self.velocity,self.max_force)else return Vec:new(0,0)end end function Boid:cohesion(i)local e=Vec:new(0,0)local n=0for t in all(i)do local i=distance(self.position,t.position)if i>0and i<self.neighbor_dist then e+=t.position n+=1end end if n>0then e/=n return Boid.seek(self,e)else return Vec:new(0,0)end end function run(n)for e in all(n)do e.tick=(e.tick+1)%e.max_ticks if e.tick==0then Boid.flock(e,n)Boid.update(e)Boid.border(e)Boid.draw(e)end end end function _init()reset()end function _draw()cls()if loaded_area==-4then draw_credits()elseif loaded_area==-3then draw_title()elseif loaded_area==-2then draw_compendium()elseif loaded_area==-1then draw_map()elseif loaded_area==0then draw_shop()elseif loaded_area>0then draw_fishing()end foreach(menus,Menu.draw)end function _update()foreach(menus,Menu.update)foreach(menus,Menu.move)if loaded_area==-4then credits_loop()elseif loaded_area==-3then title_loop()elseif loaded_area==-2then compendium_loop()elseif loaded_area==-1then map_loop()elseif loaded_area==0then get_menu"shop".enable=true shop_loop()elseif loaded_area>0then fish_loop()end end function print_with_outline(e,n,t,i,f)
?e,n-1,t,f
?e,n+1,t
?e,n,t-1
?e,n,t+1
?e,n,t,i
end function print_text_center(e,n,t,i)print_with_outline(e,64-#e*5\2,n,t,i)end function controls()if btnp(⬆️)then return 0,-1elseif btnp(⬇️)then return 0,1elseif btnp(⬅️)then return-1,0elseif btnp(➡️)then return 1,0end return 0,0end function draw_sprite_rotated(n,f,e,t,u)local l,g=n%16*8,n\16*8local a,c=sin(t/360),cos(t/360)local n=e\2-.5for o=0,e-1do for r=0,e-1do local s,d=o-n,r-n local t=flr(s*c-d*a+n)local i=flr(s*a+d*c+n)if t>=0and t<e and i>=0and i<e then local e=sget(l+t,g+i)if e~=global_data_table.palettes.transparent_color_id or u then pset(f.x+o,f.y+r,e)end end end end end function longest_string(n)local e=0for t in all(n)do e=max(e,#t)end return e end function round_to(n,t)local e=10^(t or 0)return flr(n*e+.5)/e end function table_contains(e,n)for t in all(e)do
if(t==n)return true
end end function get_array_entry(n,t)for e in all(n)do
if(e.name==t)return e
end end function combine_and_unpack(n,t)local e={}for t in all(n)do add(e,t)end for n in all(t)do add(e,n)end return unpack(e)end function pretty_print(f,e)local i=flr(e/5)local n,t=i,""for a,e in pairs(split(f," "))do if#e+1<=n then t..=e.." "n-=#e+1elseif#e<=n then t..=e n-=#e else t..="\n"..e.." "n=i-#e+1end end return t end function save_byte(e,n)poke(e,n)return e+1end function save_byte2(e,n)poke2(e,n)return e+2end function encode_rod_inventory()local e=0for n,t in pairs(global_data_table.rods)do if table_contains(rod_inventory,t)then e|=1<<n-1end end return e end function decode_rod_inventory(n)local e={}for t,i in pairs(global_data_table.rods)do if n&1<<t-1>0then add(e,i)end end return e end function unpack_table(n)local i,t,f,e={},1,0,1while e<=#n do if n[e]=="{"then f+=1elseif n[e]=="}"then f-=1
if(f>0)goto unpack_table_continue
insert_key_val(sub(n,t,e),i)t=e+1
if(e+2>#n)goto unpack_table_continue
t+=1e+=1elseif f==0then if n[e]==","then insert_key_val(sub(n,t,e-1),i)t=e+1elseif e==#n then insert_key_val(sub(n,t),i)end end::unpack_table_continue::e+=1end return i end function insert_key_val(n,t)local i,e=split_key_value_str(n)if i==nil then add(t,e)else local n if e[1]=="{"and e[-1]=="}"then n=unpack_table(sub(e,2,#e-1))elseif e=="True"then n=true elseif e=="False"then n=false else n=tonum(e)or e end if n=="inf"then n=32767end t[i]=n end end function convert_to_array_or_table(n)local e=sub(n,2,#n-1)
if(str_contains_char(e,"{"))return unpack_table(e)
if(not str_contains_char(e,"="))return split(e,",",true)
return unpack_table(e)end function split_key_value_str(e)local n=split(e,"=")local t=tonum(n[1])or n[1]if e[1]=="{"and e[-1]=="}"then return nil,convert_to_array_or_table(e)end local n=sub(e,#(tostr(t))+2)if n[1]=="{"and n[-1]=="}"then return t,convert_to_array_or_table(n)end return t,n end function str_contains_char(e,n)for t=1,#e do
if(e[t]==n)return true
end end function hex2num(e)return("0x"..e)+0end function load_stored_gfx(n)local t=8192for e=1,#n,2do local i=hex2num(sub(n,e,e))local f=hex2num(sub(n,e+1,e+1))for e=1,i do sset(t%128,t\128,f)t+=1end end end function title_loop()run(boid_array)Animator.update(cat)if btnp(❎)then Menu.invoke(get_active_menu())end
if(btnp(🅾️))sfx(4)
end function credits_loop()if btnp(🅾️)then sfx(60)load_area_state("title",-3)end if btnp(❎)then local e={1,3,5}sfx(e[flr(rnd(3))+1])end for e=1,#credit_y_offsets do credit_y_offsets[e]-=1if credit_y_offsets[e]<=-15then credit_y_offsets[e]=340end end end function map_loop()if btnp(🅾️)then local e=get_active_menu()if e and e.prev then swap_menu_context(e.prev)sfx(60)end end if btnp(❎)then Menu.invoke(get_active_menu())end end function shop_loop()local e=get_active_menu()if show_rod_shop then rod_shop_loop()end if btnp(🅾️)then if show_rod_shop then show_rod_shop=false get_menu"shop".enable=true else load_area_state("main",-1)end sfx(60)end if btnp(❎)and not show_rod_details then Menu.invoke(e)end end function fish_loop()Animator.update(cat)if btnp(🅾️)then
if(fishing_areas[loaded_area].state=="detail")return
if get_active_menu()==nil then get_menu"fishing".enable=true else swap_menu_context(get_active_menu().prev)end sfx(60)end if get_active_menu()==nil then FishingArea.update(fishing_areas[loaded_area])elseif btnp(❎)then Menu.invoke(get_active_menu())end end function compendium_loop()if btnp(🅾️)then if show_fish_details then show_fish_details,fish_detail_flag=false else loaded_area=-1get_menu"main".enable,fish_detail_flag=true end sfx(60)return end if not show_fish_details then if btnp(❎)and not Inventory.check_if_hidden(fishpedia)and fish_detail_flag then show_fish_details=true return end fish_detail_flag=true Inventory.update(fishpedia)end end function rod_shop_loop()
if(show_rod_details)return
if btnp(❎)and not Inventory.check_if_disabled(rod_shop)then local e=global_data_table.rods[rod_shop.pos+1]
if(e.cost>cash)return
sfx(7)add(rod_inventory,e)Inventory.get_entry(rod_shop,rod_shop.pos).is_disabled=true Menu.update_content(get_menu"switch_rods",switch_rods_menu())cash-=e.cost return end Inventory.update(rod_shop)end function draw_title()foreach(boid_array,Boid.draw)Animator.draw(cat,64,50)end function draw_credits()print_with_outline("credits",47,credit_y_offsets[1],7,1)print_with_outline("project developers",25,credit_y_offsets[2],7,1)print_with_outline("micheal:\n  • game director\n  • game designer",10,credit_y_offsets[3],7,1)print_with_outline("jeren:\n  • programmer\n  • fish artist",10,credit_y_offsets[4],7,1)print_with_outline("kaoushik:\n  • programmer\n  • rod artist",10,credit_y_offsets[5],7,1)print_with_outline("nick:\n  • background artist",10,credit_y_offsets[6],7,1)print_with_outline("siyuan:\n  • fish art designer",10,credit_y_offsets[7],7,1)print_with_outline("alex:\n  • sound engineer",10,credit_y_offsets[8],7,1)print_with_outline("katie:\n  • music engineer",10,credit_y_offsets[9],7,1)print_with_outline("external developers",25,credit_y_offsets[10],7,1)print_with_outline("jihem:\n  • created the rotation\n    sprite draw function",10,credit_y_offsets[11],7,1)print_with_outline("daniel shiffman:\n  • js boids implementation",10,credit_y_offsets[12],7,1)print_with_outline("mhughson:\n  • additional sprite\n    memory loading",10,credit_y_offsets[13],7,1)end function draw_map()print_with_outline("press ❎ to select",1,114,7,1)if get_active_menu().prev then print_with_outline("press 🅾️ to return",1,122,7,1)end end function draw_shop()map(0,0,0,0)print_with_outline("cash: "..cash,1,1,7,1)spr(shopkeeper.sprite,48,40,2,2)if show_rod_shop then draw_rod_shop()if get_active_menu()~=nil then get_active_menu().enable=false end end if get_active_menu()~=nil then print_with_outline("press ❎ to select",1,114,7,1)end end function draw_fishing()map(0,0,29,24)local e=global_data_table.areas[loaded_area].position Animator.draw(cat,e[1],e[2])local e=BorderRect:new(Vec:new(4,44),Vec:new(18,18),7,14,2)BorderRect.draw(e)spr(current_rod.spriteID,7,46,2,2)if get_active_menu()~=nil then print_with_outline("press ❎ to select",1,114,7,1)elseif fishing_areas[loaded_area].state~="detail"then print_with_outline("press ❎ to fish",1,114,7,1)print_with_outline("press 🅾️ to open option menu",1,120,7,1)end FishingArea.draw(fishing_areas[loaded_area])end function draw_compendium()if show_fish_details then draw_fish_compendium_entry(fishpedia.data[fishpedia.pos])else Inventory.draw(fishpedia)end end function draw_fish_compendium_entry(e)BorderRect.draw(compendium_rect)BorderRect.draw(compendium_sprite_rect)local n=compendium_sprite_rect.position+Vec:new(4,4)spr(e.sprite_id,combine_and_unpack({Vec.unpack(n)},{2,2}))local n=compendium_sprite_rect.position.x+compendium_sprite_rect.size.x+2print_with_outline(e.name,n,compendium_sprite_rect.position.y,7,0)print_with_outline("weight: "..e.data.weight..e.data.units[2],n,compendium_sprite_rect.position.y+12,7,0)print_with_outline("size: "..e.data.size..e.data.units[1],n,compendium_sprite_rect.position.y+19,7,0)local n=""for t=1,e.data.rarity do n..="★"end local t=split(pretty_print(e.data.description,compendium_rect.size.x-8),"\n")local e=compendium_sprite_rect.position.y+compendium_sprite_rect.size.y print_with_outline(n,compendium_rect.position.x+4,e-8,10,7)for n,i in pairs(t)do print_with_outline(i,compendium_rect.position.x+4,e+(n-1)*7,7,0)end end function draw_rod_shop()Inventory.draw(rod_shop)rod_description(rod_shop.pos+1)end function rod_description(n,e)local e=global_data_table.rods[n]
if(e==nil)return
description_pos=Vec:new(3,75)local n=BorderRect:new(description_pos,Vec:new(122,50),7,8,2)BorderRect.draw(n)print_with_outline(e.name..": "..(Inventory.check_if_disabled(rod_shop)and"(owned)"or""),description_pos.x+2,description_pos.y+2,7,0)local n=3if Inventory.check_if_disabled(rod_shop)or e.cost>cash then n=2end print_with_outline("cost: "..e.cost,description_pos.x+2,description_pos.y+12,n,0)print_with_outline("power: "..e.power,description_pos.x+80,description_pos.y+12,7,0)print_with_outline(pretty_print(e.description,140),description_pos.x+2,description_pos.y+22,7,0)end
__gfx__
11221122112211220000000000000000000000000000000000000000000000000000000000000000000000000000000000000000000000000000000000000000
112211221122112200000000000000000000000000000000000000a0000000000000000000000000000000000000000000000000000000000000000000000000
22112211221122110000000000000000000000000000000000000a440a0000000000000000000000000000000000000000000000000000000000000044400000
22112211221122110000004888000000000000999000000000a444a44400a0000000000111000000000000666600000000000000770000000000004444000000
112211221122112200004888800000480000999000000000004a444a444a000000000091f0000000000066666660005500000007660000000000055555400000
11221122112211220048889900004889000555555000009904144a44dd440004000019ffff10001000dd55555600055500000111111000060005555555540044
221122112211221108a899999008899000555599555009704114444d554a4014006711fff11106110d1555555550555000111666661100660555666665550444
22112211221122118a5a9999998899005519999999959700444a44d55444a1441111111111111771d55555555595550011d66666666617765516677776664440
112211221122112288a9999999999000999777777777700044a44455544444441115555551171171665995559966550067777766667777776677777777776444
112211221122112288999999999999000677777776009700a944a445554a4094dd76666661711771666699996600d55000777777777700770747777777740044
221122112211221109999999aa0999900006667990000970099994a45544a00900ddd71667dd07110066666665000dd500066777776600070044477774444000
2211221122112211009999aaa00099aa0000990099900099a0f999999a9000000000dd766d00001000055500d55000dd00006600066000000004400000440000
112211221122112200099aaa00000099000000000000000000affaff99a00000000000dd70000000000055000dd0000000000000000000000000000000000000
1122112211221122000000000000000000000000000000000000ffaf0a0000000000000000000000000000000000000000000000000000000000000000000000
22112211221122110000000000000000000000000000000000000000000000000000000000000000000000000000000000000000000000000000000000000000
22112211221122110000000000000000000000000000000000000000000000000000000000000000000000000000000000000000000000000000000000000000
07770000000000008880000000000888000007777770000000000000000000000000000000000000000000000000000000000000000000000000000000000000
74447700000770008000000000000008000076666667000000000000000000000000000000000000000000000000000000000000000000000000000000000000
074444700074470080000000000000080007666666667000000000000000000000000000dd60000000000000336000000000000bbbbb00000000000000000000
0074444707444470000000000000000000076666666667000000000000000000000000d6660000000000003366600000000000b3333300000000000000000000
00744447744444470000000000000000000766667666670000000000000000000000015151600000000011116630000000001111133000000000055550000000
0744447074477447000000000000000000007667766667000000004440000000000515515556002d001113311100033600113111110000000000555500000001
7444770007700770000000000000000000000770076667000005555555400044015515555551022d01133f6333003366111b3133131001bb0001111111550114
077700000000000000000000000000000000000076667000555222222255544055855515515122d01433f66f6f333360b4b331311331133b11d44444444441d0
00000000000000000000000000000000000000076667000061eeeeeee6ddd40066255155515512dd33366666666f33606bb3133333ff33309999ffffffff11d0
0000000007700770000000000000000000000076667000006ff6666666fff440027771551776002d733777666670336666611313fff003330000fffffff00114
000000007447744700000000000000000000000777000000009fffffff900044006667777666600007777666770003360fffffffff600bbb0000000000000004
00000000744444470000000000000000000000000000000000009900999000000006600000660000007777777f3000000fffffff666300000000000000000000
000000000744447000000000000000000000000777000000000000000000000000000000000000000000007f663000000033600633bb00000000000000000000
00000000007447008000000000000008000000766670000000000000000000000000000000000000000000063000000000633600000000000000000000000000
00000000000770008000000000000008000000766670000000000000000000000000000000000000000000000000000000063b00000000000000000000000000
00000000000000008880000000000888000000077700000000000000000000000000000000000000000000000000000000000000000000000000000000000000
00000000000000000000000000000000000000000000000000000000000000000088880000000000000000000000000000000000000000000000000000000000
00000000000000000000000056600000000000000000000000000000000000000899998880000000000000000000000000000000000000000000000000000000
000000000000000000000000066600000000000000000000000000000000000089aaaa9980000000000000000000000000000000000000000000000000000000
0000000000000000000000000566600000000000000000000000000000000000aa3333aa8800000000000000000000000000002cc00000000000000000000000
00000000000000000000655500556600000000000000000000000a616000000033dd333aa0000048000000000000000000000cc2200000900000000000000000
000000000000000f0006666655556600000061616555000500089961960001779111ddd3000048890066606006000660009c999c900009990000066600000000
00000dffff0000fd006165666666660000055555115006650819a7711988677701a11113900889900665605605606600919c9c9c9900c9900000444440000600
dfff1fffdfffdfff0666656666666660551ddddddd55655008977777199877708a5a9919998899000666666666666000999c9c9999c2c9000044999944406600
66666666666600fd07766666666666607755555555575500066119997aa7167788a99999999990000666600600606600999c9c99c99c29000461666699ff6000
0000ff6666ff000d007766666677776000067676767055500009998877000167889999999999990000666060060006600999c999c900c9900ffff666ff006600
00000ff0000ff00000077777777776000000550005500000000680006660000009999999aa099990000000000000000000c9c992c2000999000ffffff0000600
0000000000000000000077770055660000000000000000000000000000000000009999aaa00099aa000000000000000000cc000c2cc000900000660000000000
000000000000000000000000056660000000000000000000000000000000000000099aaa000000990000000000000000000000002cc000000000000000000000
00000000000000000000000006660000000000000000000000000000000000000000000000000000000000000000000000000000000000000000000000000000
00000000000000000000000056600000000000000000000000000000000000000000000000000000000000000000000000000000000000000000000000000000
00000000000000000000000000000000000000000000000000000000000000000000000000000000000000000000000000000000000000000000000000000000
00000000006600000000000000000000000000066000000000000000000000000000000000000000000000000000000000044444444440000000000000000000
000000006667000000000000000000000000066677000000000000000000000000000000000000000000000000000000004aaaaaaaaaa4000000000000000000
000aa006677700000000000000000000000066777700666000000000000000000000000000000000000000000000000004aaaaaaaaaaaa400000000000000000
0aaaa04888770660000000488800000000006748866777700000000000000000000000dddd00000000000000000000004aaa88aa88aaaaa40000000000000000
aa004888866666780000488885150048000668866777777800000000000000000000ddddd00000dd00000055000000004aaa88aa88aaa884009ff90000000fff
0048889667777779055588995555588900a8889677777779000000002222000000ddddcc0000dddd00000555000000554aaccccccccaa5840ff990000000f000
08a899667777777058a85999455559900a5a99677777779000055555555200220dadccccc00ddcc000011115511005554ac9cccccccc55a4ff9f09ff1f0f9990
8a5a9677777777705a5a555444855900a515a999977799005555222555555220da5accccccddcc005115555555511f504a77777777775aa4999ffff999f00000
88a999777777977058a9544599999000a515a999999990002152222222222200ddacccccccccc0005256655555555f504aa66677776655a4999999999fffffff
889999999999990085554499999999008a5a9999999999002252222222255220ddcccccccccccc004446555555fff5504aaaaaaa88aaa5a49ff90ff91f0f0000
09999999aa09999007944919aa09999009a999966a09999000eeeeeee55000220cccccccdd0cccc000f4ffffffd005554aaaaaaa88aa88a409fff0000000fff0
009999aaa00099aa00449111a00099aa009999a7660099aa000022002220000000ccccddd000ccdd0000dd00ddd000554a88a88aaaaa88a40099ff00000000ff
00099aaa00000099000911a11000009900099aa7766000990000000000000000000ccddd000000dd00000000000000004a88a88aaaaaaaa40000000000000000
00000000000000000000100010000000000060007766000000000000000000000000000000000000000000000000000004aaaaaaa88aaa400000000000000000
000000000000000000000000000000000000760077760000000000000000000000000000000000000000000000000000004aaaaaa88aa4000000000000000000
00000000000000000000000000000000000077600070000000000000000000000000000000000000000000000000000000044444444440000000000000000000
9999999999999999999999999999999999999999999999999999999999999999771111111111cccc77111111111111ccc77111111ccc77ffffffffffffffffff
999999999999999999999999999999999999999999999999999999999999999911111111111ccc7711111111111111cc77111111ccc77fffffffffffffffff4f
999999999999999999999999999999999999999999999999999999999999999911111111cccc771111111111111111c71111111cccc7ffffff4ffffffff4ffff
999999999999999999999999999999999999999999999999999999999999999911111111cc77711111111111111111771111111ccc7fffffffffffffffffffff
999999999999999999999999999999999999999999999999999999999999999911111111777111111111111111111111111111ccc77fffff4fffffffffffffff
999999999999999999999999999999999999999999999999999999999999999911111111111111111111111111111111111111ccc7ffffffffffffffffffffff
99999999999999999999999999999999999999999999999999999999999999991111111111111111111111111111111111111cccc7ffffffffff4fffffffffff
99999999999999999999999999999999999999999999999999999999999999991111111111111111c7111111111111111111cccc77ff4fffffffffffffffffff
9999999999999999999999999999999999999999999999999999999999999999111111111111111cc7111111111111111111ccc77ffffffffffffffffff4ffff
999999999999999999999999999999999999999999999999999999999999999911111111111111ccc711111111111111111cccc7ffffffffffffffffffffffff
99999999999999999999999999999999999999999999999999999999999999991111111111111ccc7711111111111111111ccc77ffffffffffff4fffffffffff
9999999999999999999999999999999999999999999999999999999999999999111111111111ccc771111111111111111cccc77fffffffffffffffffffffffff
999999999999999999999999999999999999999999999999999999999999999911111111111cccc711111111111111cccccc77fff4ffffffffffffffffffffff
9999999999999999999999999999999999999999999999999999999999999999111111111ccccc7711111111111ccccccc777fffffffffffffffffffffffffff
9999999999999999999999999999999999999999999999999999999999999999111ccccccccc7771111111111cccccc7777ffffffffffffffffffffffffff4ff
999999999999999999999999999999999999999999999999999999999999999911ccccccc777711111111111ccccc77fffffffffffffffffffffffffffffffff
9999999999aaaaaa9999999999999999999999999999999999999999999999991ccc7777771111111111111ccccc77ffffffffffffffffffffffffffffffffff
99999999aaaaaaaaaa9999999999999999999999999999999999999999999999ccc77111111111111111111cccc77ffffffffffffffffffff4ffffffffffffff
9999999aaaaaaaaaaaa999999999999999999999999999999999999999999999cc77111111111111111111cccc7fffffffffffffffffffffffffffffffffffff
9e9e9eaaaaaaaaaaaaaa9e9e9e9e9e9e9e9e9e9e9e9e9e9e9e9e9e9e9e9e9e9e777111111111111111111cccc77fffffffffffffffffffffffffffffffffffff
e9e9eaaaaaaaaaaaaaaaa9e9e9e9e9e9e9e9e9e9e9e9e9e9e9e9e9e9e9e9e9e911111111111111111111cccc77ffffffffffffffffffffffffffffffffffffff
9e9e9aaaaaaaaaaaaaaaae9e9e9e9e9e9e9e9e9e9e9e9e9e9e9e9e9e9e9e9e9e1111111111111111111cccc77fffffffff4fffffffffffffffffffffffffffff
eeeeaaaaaaaaaaaaaaaaaaeeeeeeeeeeeeeeeeeeeeeeeeeeeeeeeeeeeeeeeeee111111111111cccccccccc77ffffffffffffffffffffffffffffffffffffffff
e2e2aaaaaaaaaaaaaaaaaae2e2e2e2e2e2e2e2e2e2e2e2e2e2e2e2e2e2e2e2e21111111111cccccccccc777fffffffffffffffffffffffffffffffff4fffffff
2e2eaaaaaaaaaaaaaaaaaa2e2e2e2e2e2e2e2e2e2e2e2e2e2e2e2e2e2e2e2e2e11111111cccccc7777777fffffff4fffffffffff4fffffffffffffffffffffff
2222aaaaaaaaaaaaaaaaaa222222222222222222222222222222222222222222111111cccccc777fffffffffffffffffffffffffffffffffffffffffffffffff
11111111111111111111111111111111111111cc711111ccc7fff4ffffffffffccccccccc7777fffffffffffffffffffffffffffffffffffffffffffffffffff
1111cc7111111111111111111111111111111ccc71111ccc77ffffff4fffffffccccccc777ffffffffffffffffffffffffffffffffffffffffffffffffffffff
111ccc7111111111111111cc711111111111ccc77111cccc7f4ff4ffffff4fff77777777ffffffffffffffffffffffffffffffffffffffffffffffffffffffff
11cc77111111111111cccccc7111111111cccc77111cccc77ffffff4ffffffffffffffffffffffffffffffffffffffffffffffffffffffffffffffffffffffff
ccc771111111111ccccccc7771111111cccc777111ccc77ff4ffffffff4ffffffff4fffffffffffffffffffffffff4ffffffffffffffffffffffffffffff4fff
cc771111111111cccc7777711111111ccc77711111ccc7ffffff4ffffffffffffffffffffffffff4ffffffffffffffffffffffffffffffffff4fffffffffffff
0000000000000000000000000000000000000000000000008800000000000088000000000004000000000000000d000000000000000b00000000000000090000
000000000000000000000000000000000000000000000000888000000000088800000000004440000000000000d5d0000000000000b3b00000000000009a9000
00000000000000000000000000000000000000000000000008880000000088800000000004944000000000000d55d000000000000b33b0000000000009aa9000
0000000000000000000000000000000000000000000000000088800000088800000000004444600000000000d55d600000000000b33b3000000000009aa96000
000000000000000000000000000000000000000000000000000888000088800000000004444060000000000d55d060000000000b33b0300000000009aa906000
00000000000000000000000000000000000000000000000000008880088800000000004444006000000000d55d006000000000b33b0030000000009aa9006000
0000000000000000000000000000000000000000000000000000088888800000000004454000600000000d55d000600000000b33b0003000000009aa90006000
000000000000000000000000000000000000000000000000000000888800000000004444000006000000d55d000060000000b33b0000300000009aa900006000
00000000000000000000000000000000000000000000000000000088880000000004494000000600000d55d000006000000b33b0000030000009aa9000006000
0000000000000000000000000000000000000000000000000000088888800000004444000000060000d55d000000600000b33b0000003000009aa90000006000
000000000000000000000000000000000000000000000000000088800888000004444000000006000d56d000000060000b31b0000000300009a2900000006000
00000000000000000000000000000000000000000000000000088800008880004444000000000600d561600000006000b31c1000000030009a2e200000006000
00000000000000000000000000000000000000000000000000888000000888004540000000000600d5d6000000006500b3b1000000003b009a92000000006d00
000000000000000000000000000000000000000000000000088800000000888044000000000000600d000000000005000b00000000000b000900000000000d00
000000000000000000000000000000000000000000000000888000000000088800000000000000600000000000005500000000000000bb00000000000000dd00
00000000000000000000000000000000000000000000000088000000000000880000000000000060000000000000000000000000000000000000000000000000
00000000000000000000000000000000000000000000000000000007700000000050000500000000005000050000000000000000000000000060000600000000
00000000000000000000000000000000000000000000000000000776666000000565005650000000056500565000000000000000000000000676006760000000
00000000000000000000000000000000000000000000000000066665555663300566556650000000056655665000000000000000000000000677667760000000
00000000000000000000000000000000000000000000000000335555555555305666666665000000566666666500000000000000000000006777077776000000
000000000000000000000000000000000000000000000000003366666ddddd005666666665000000566666666500000000000000000000006777707776000000
0000000000000000000000000000000000000000000000000033d665566533005c6666c6650000005c6666c66500000000000000000000006797770076000000
000000000000000000000000000000000000000000000000003d36655665d3305c6666c6650000005c6666c66500000000000000000000006797770076000000
000000000000000000000000000000000000000000000000003d33655665d3305e66666e650055005e66666e6500055000000000000000006777777706006600
000000000000000000000000000000000000000000000000000d33355665d3000556666550056650055566655000566500008080000000000667777660067760
000000000000000000000000000000000000000000000000000d56655665d000000666666505665056655666650056650080080000a0a0a00067777776067760
000000000000000000000000000000000000000000000000000d56655665d000566556666650566505566666665005650008000000a0a0a00067777777606776
000000000000000000000000000000000000000000000000000d56655665d000055666556650566500055566665055650080088000a0a0a00067676677606776
000000000000000000000000000000000000000000000000000d56655665d0000005556656556665000005556655666500000800000000000067667767667776
000000000000000000000000000000000000000000000000000d566556653000000005666656665000000566565666500000000000a0a0a00067667777677760
000000000000000000000000000000000000000000000000000d5665566533000000566666565500000056666656550000000000000000000067677777676600
00000000000000000000000000000000000000000000000000055665566553000000555555550000000055555555000000000000000000000006666666660000
__map__
8081828384858687000000000000000000000000000000000000000000000000000000000000000000000000000000000000000000000000000000000000000000000000000000000000000000000000000000000000000000000000000000000000000000000000000000000000000000000000000000000000000000000000
9091929394959697000000000000000000000000000000000000000000000000000000000000000000000000000000000000000000000000000000000000000000000000000000000000000000000000000000000000000000000000000000000000000000000000000000000000000000000000000000000000000000000000
a0a1a2a3a4a5a6a7000000000000000000000000000000000000000000000000000000000000000000000000000000000000000000000000000000000000000000000000000000000000000000000000000000000000000000000000000000000000000000000000000000000000000000000000000000000000000000000000
b0b1b2b3b4b5b6b7000000000000000000000000000000000000000000000000000000000000000000000000000000000000000000000000000000000000000000000000000000000000000000000000000000000000000000000000000000000000000000000000000000000000000000000000000000000000000000000000
88898a8b8c8d8e8f000000000000000000000000000000000000000000000000000000000000000000000000000000000000000000000000000000000000000000000000000000000000000000000000000000000000000000000000000000000000000000000000000000000000000000000000000000000000000000000000
98999a9b9c9d9e9f000000000000000000000000000000000000000000000000000000000000000000000000000000000000000000000000000000000000000000000000000000000000000000000000000000000000000000000000000000000000000000000000000000000000000000000000000000000000000000000000
a8a9aaabacadaeaf000000000000000000000000000000000000000000000000000000000000000000000000000000000000000000000000000000000000000000000000000000000000000000000000000000000000000000000000000000000000000000000000000000000000000000000000000000000000000000000000
b8b9babbbcbdbebf000000000000000000000000000000000000000000000000000000000000000000000000000000000000000000000000000000000000000000000000000000000000000000000000000000000000000000000000000000000000000000000000000000000000000000000000000000000000000000000000
